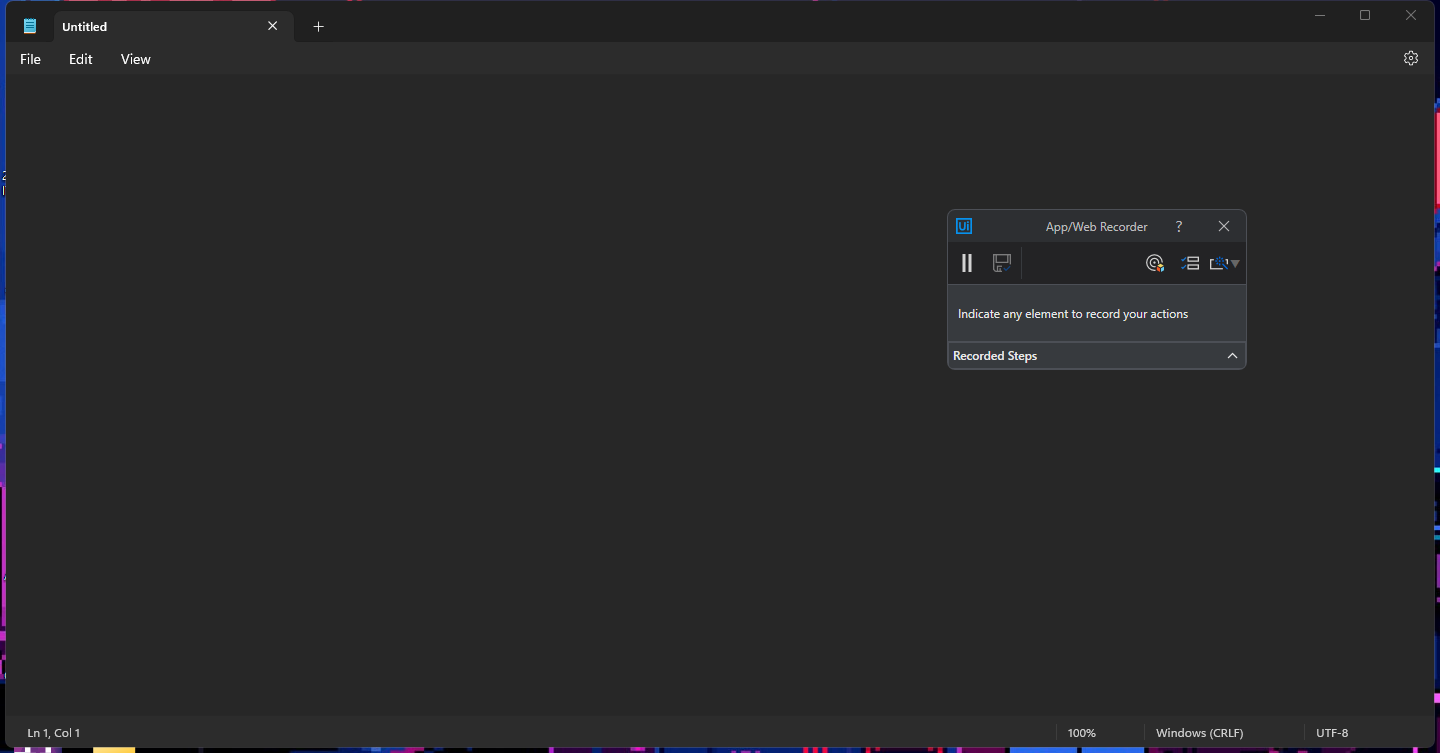
Task: Overview of Design Experience in UiPath
Workflow: Using AppWeb Recorder

Step 1: Use Application: Notepad in window 'Notepad' (notepad.exe)

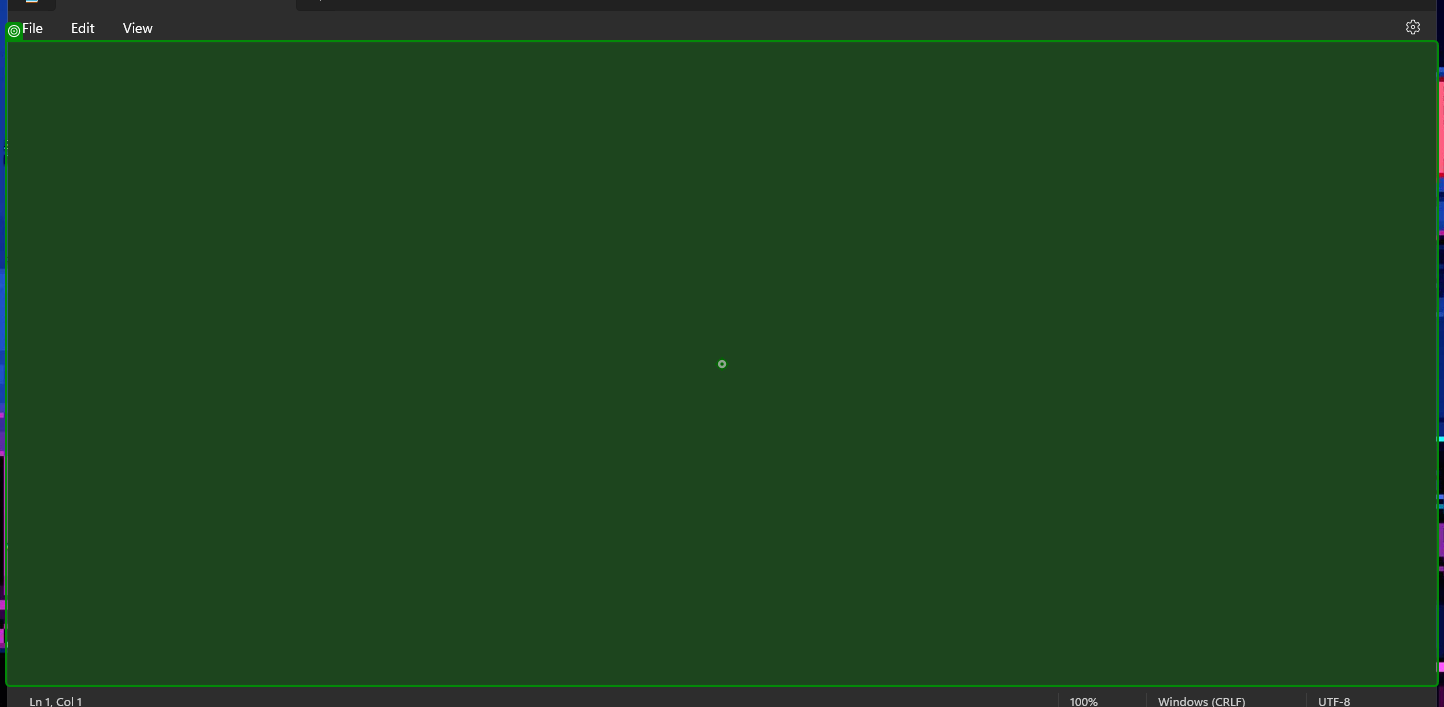
Step 2: type "Hello " into 'RichEditD2DPT'